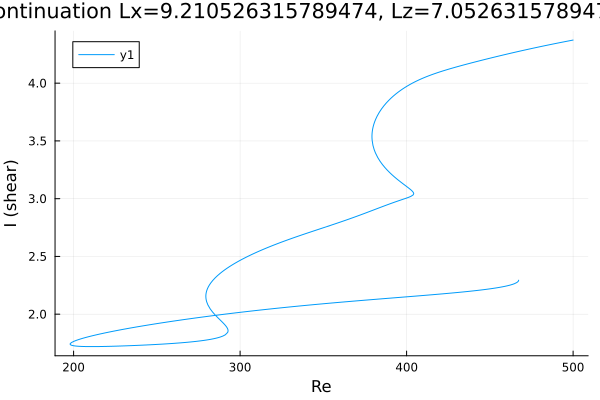

The table this chart was drawn from, first rows:
Re, shear
500.0, 4.373
499.5, 4.372
498.1, 4.368
496.7, 4.364
495.3, 4.36
493.9, 4.356
492.4, 4.352
491, 4.348
489.6, 4.344
488.2, 4.34
486.8, 4.335
485.4, 4.331
484, 4.327
482.5, 4.323
481.1, 4.319
479.7, 4.314
478.3, 4.31
476.9, 4.306
475.5, 4.301
474.1, 4.297
472.6, 4.292
471.2, 4.288
469.8, 4.283
468.4, 4.279
467, 4.274
465.6, 4.269
464.2, 4.265
462.7, 4.26
461.3, 4.255
459.9, 4.25
458.5, 4.245
457.1, 4.241
455.7, 4.236
454.3, 4.231
452.8, 4.226
451.4, 4.221
450, 4.216
448.6, 4.211
447.2, 4.206
445.8, 4.201
444.4, 4.195
442.9, 4.19
441.5, 4.185
440.1, 4.18
438.7, 4.175
437.3, 4.169
435.9, 4.164
434.5, 4.158
433, 4.153
431.6, 4.147
430.2, 4.142
428.8, 4.136
427.4, 4.13
426, 4.124
424.6, 4.118
423.1, 4.112
421.7, 4.106
420.3, 4.099
418.9, 4.092
417.5, 4.085
... 661 more rows
